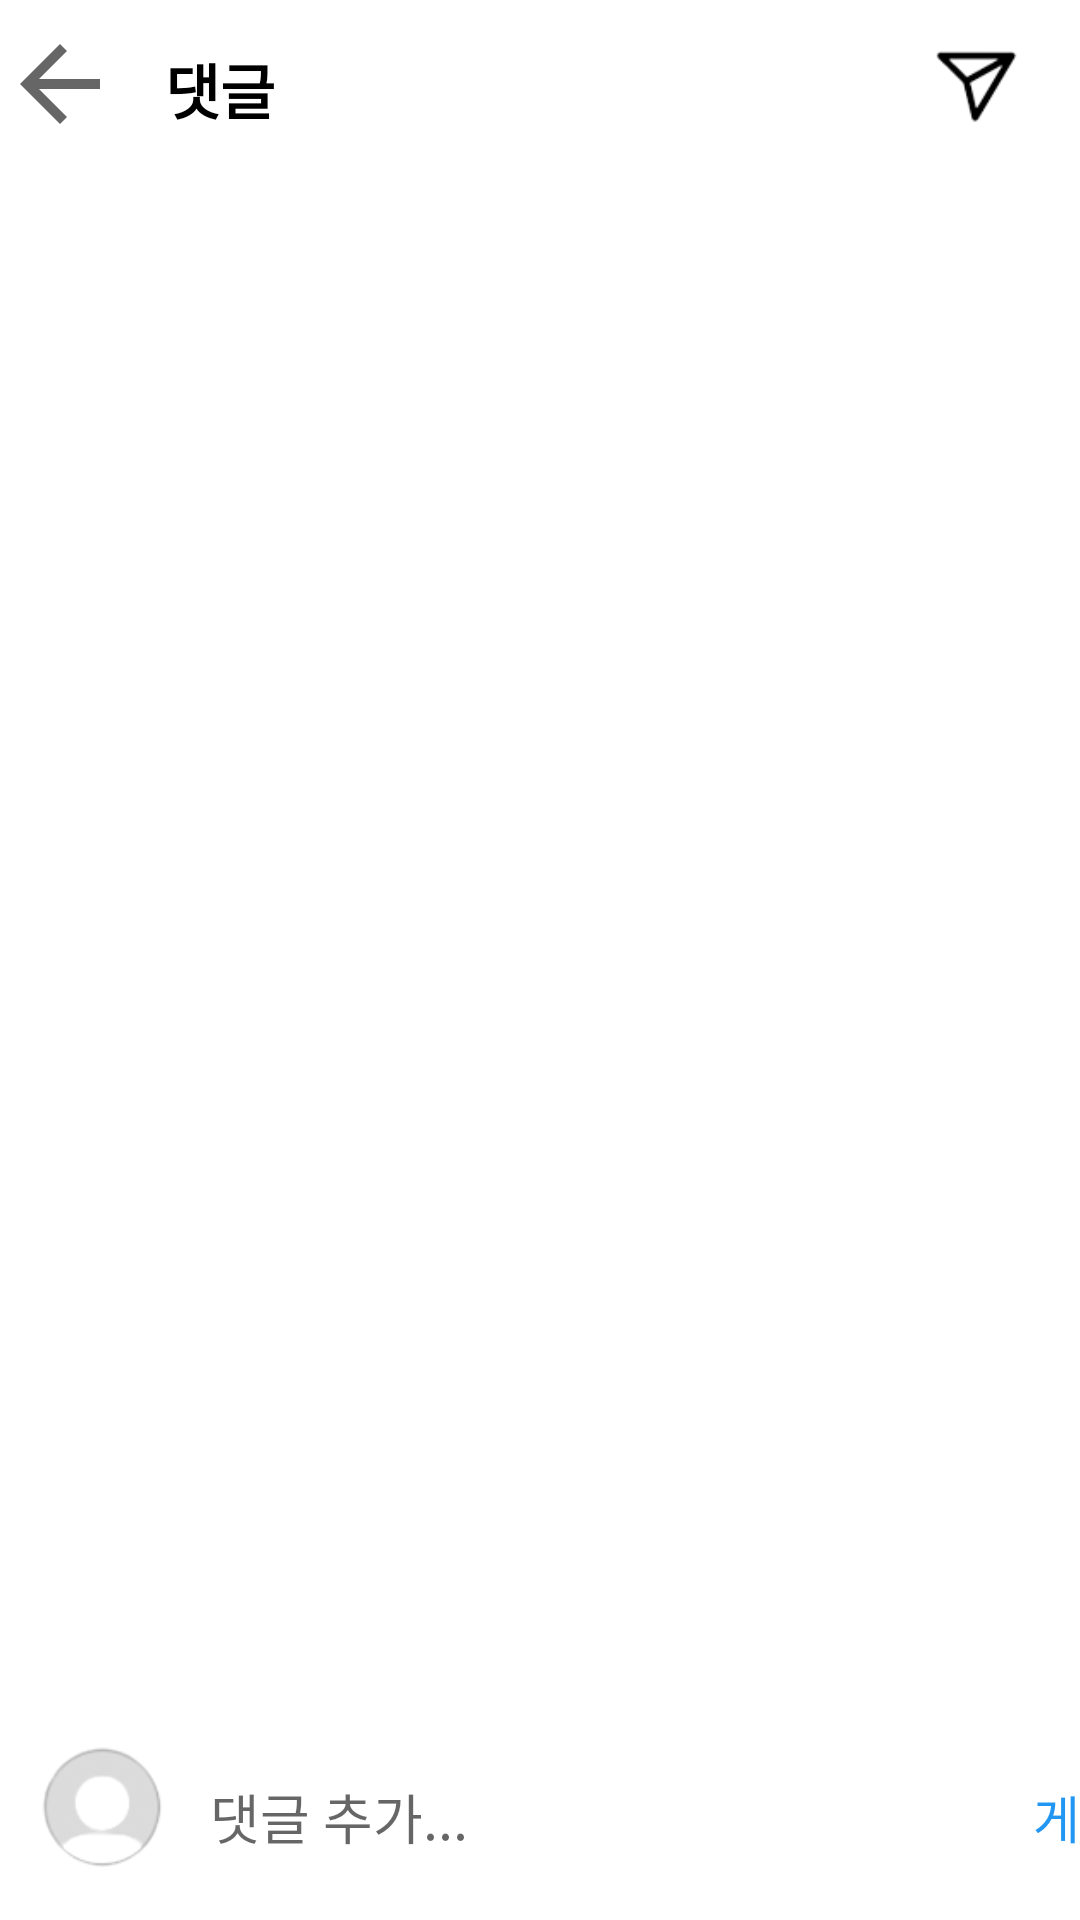

Reconstruct the res/layout file that produces this screen, plus the resources it refers to.
<!-- AndroidManifest.xml: application theme AppTheme -->
<!-- res/layout/fragment_contents.xml -->
<?xml version="1.0" encoding="utf-8"?>
<FrameLayout xmlns:android="http://schemas.android.com/apk/res/android"
    xmlns:app="http://schemas.android.com/apk/res-auto"
    xmlns:tools="http://schemas.android.com/tools"
    android:layout_width="match_parent"
    android:layout_height="match_parent"
    android:background="@color/white">

    <androidx.constraintlayout.widget.ConstraintLayout
        android:layout_width="match_parent"
        android:layout_height="match_parent">

        <androidx.constraintlayout.widget.ConstraintLayout
            android:id="@+id/constraintLayout8"
            android:layout_width="match_parent"
            android:layout_height="?actionBarSize"
            app:layout_constraintEnd_toEndOf="parent"
            app:layout_constraintStart_toStartOf="parent"
            app:layout_constraintTop_toTopOf="parent">

            <TextView
                android:id="@+id/contents_txt"
                android:layout_width="wrap_content"
                android:layout_height="wrap_content"
                android:layout_marginStart="15dp"
                android:layout_marginTop="15dp"
                android:gravity="center"
                android:text="댓글"
                android:textColor="#000000"
                android:textSize="20dp"
                android:textStyle="bold"
                app:layout_constraintBottom_toBottomOf="parent"
                app:layout_constraintEnd_toEndOf="parent"
                app:layout_constraintHorizontal_bias="0.0"
                app:layout_constraintStart_toEndOf="@+id/contents_back_btn"
                app:layout_constraintTop_toTopOf="parent"
                app:layout_constraintVertical_bias="0.0" />

            <ImageView
                android:id="@+id/contents_back_btn"
                android:layout_width="40dp"
                android:layout_height="40dp"
                app:layout_constraintBottom_toBottomOf="parent"
                app:layout_constraintEnd_toEndOf="parent"
                app:layout_constraintHorizontal_bias="0.0"
                app:layout_constraintStart_toStartOf="parent"
                app:layout_constraintTop_toTopOf="parent"
                app:srcCompat="?attr/actionModeCloseDrawable" />

            <ImageView
                android:id="@+id/contents_send_msg_btn"
                android:layout_width="40dp"
                android:layout_height="40dp"
                android:scaleType="centerInside"
                app:layout_constraintBottom_toBottomOf="parent"
                app:layout_constraintEnd_toEndOf="parent"
                app:layout_constraintHorizontal_bias="0.942"
                app:layout_constraintStart_toEndOf="@+id/contents_txt"
                app:layout_constraintTop_toTopOf="parent"
                app:srcCompat="@drawable/ic_message" />
        </androidx.constraintlayout.widget.ConstraintLayout>

        <androidx.constraintlayout.widget.ConstraintLayout
            android:id="@+id/constraintLayout5"
            android:layout_width="410dp"
            android:layout_height="765dp"
            android:visibility="visible"
            app:layout_constraintBottom_toTopOf="@+id/constraintLayout9"
            app:layout_constraintEnd_toEndOf="parent"
            app:layout_constraintHorizontal_bias="0.0"
            app:layout_constraintStart_toStartOf="parent"
            app:layout_constraintTop_toBottomOf="@+id/constraintLayout8"
            app:layout_constraintVertical_bias="0.0">

            <androidx.recyclerview.widget.RecyclerView
                android:id="@+id/contents_list"
                android:layout_width="match_parent"
                android:layout_height="wrap_content"
                android:layout_marginTop="15dp"
                android:visibility="visible"
                app:layoutManager="androidx.recyclerview.widget.LinearLayoutManager"
                app:layout_constraintBottom_toBottomOf="parent"
                app:layout_constraintEnd_toEndOf="parent"
                app:layout_constraintHorizontal_bias="0.0"
                app:layout_constraintStart_toStartOf="parent"
                app:layout_constraintTop_toTopOf="parent"
                app:layout_constraintVertical_bias="0.0"
                tools:listitem="@layout/contents_item">

            </androidx.recyclerview.widget.RecyclerView>

        </androidx.constraintlayout.widget.ConstraintLayout>

        <androidx.constraintlayout.widget.ConstraintLayout
            android:id="@+id/constraintLayout9"
            android:layout_width="match_parent"
            android:layout_height="wrap_content"
            android:visibility="visible"
            app:layout_constraintBottom_toBottomOf="parent"
            app:layout_constraintEnd_toEndOf="parent"
            app:layout_constraintStart_toStartOf="parent"
            android:background="@color/white">

            <ImageView
                android:id="@+id/contents_user_icon2"
                android:layout_width="70dp"
                android:layout_height="70dp"
                app:layout_constraintBottom_toBottomOf="parent"
                app:layout_constraintEnd_toEndOf="parent"
                app:layout_constraintHorizontal_bias="0.0"
                app:layout_constraintStart_toStartOf="parent"
                app:layout_constraintTop_toTopOf="parent"
                app:layout_constraintVertical_bias="0.0"
                app:srcCompat="@drawable/ic_mypage" />

            <EditText
                android:id="@+id/contents_add_txt"
                android:layout_width="290dp"
                android:layout_height="51dp"
                android:layout_marginTop="10dp"
                android:background="@android:color/transparent"
                android:ems="10"
                android:hint="댓글 추가..."
                android:inputType="textPersonName"
                app:layout_constraintBottom_toBottomOf="parent"
                app:layout_constraintEnd_toEndOf="parent"
                app:layout_constraintHorizontal_bias="0.0"
                app:layout_constraintStart_toEndOf="@+id/contents_user_icon2"
                app:layout_constraintTop_toTopOf="parent"
                app:layout_constraintVertical_bias="0.0" />

            <TextView
                android:id="@+id/contents_add_btn"
                android:layout_width="wrap_content"
                android:layout_height="match_parent"
                android:text="게시"
                android:textColor="#2196F3"
                android:textSize="17dp"
                app:layout_constraintBottom_toBottomOf="parent"
                app:layout_constraintEnd_toEndOf="parent"
                app:layout_constraintHorizontal_bias="0.0"
                app:layout_constraintStart_toEndOf="@+id/contents_add_txt"
                app:layout_constraintTop_toTopOf="parent"
                app:layout_constraintVertical_bias="0.51" />
        </androidx.constraintlayout.widget.ConstraintLayout>
    </androidx.constraintlayout.widget.ConstraintLayout>

</FrameLayout>
<!-- res/layout/contents_item.xml (included above) -->
<?xml version="1.0" encoding="utf-8"?>
<androidx.constraintlayout.widget.ConstraintLayout xmlns:android="http://schemas.android.com/apk/res/android"
    xmlns:app="http://schemas.android.com/apk/res-auto"
    android:layout_width="match_parent"
    android:layout_height="wrap_content">

    <ImageView
        android:id="@+id/contents_user_icon"
        android:layout_width="70dp"
        android:layout_height="70dp"
        app:layout_constraintBottom_toBottomOf="parent"
        app:layout_constraintEnd_toEndOf="parent"
        app:layout_constraintHorizontal_bias="0.0"
        app:layout_constraintStart_toStartOf="parent"
        app:layout_constraintTop_toTopOf="parent"
        app:layout_constraintVertical_bias="0.0"
        app:srcCompat="@drawable/ic_mypage" />

    <TextView
        android:id="@+id/contents_nick"
        android:layout_width="wrap_content"
        android:layout_height="wrap_content"
        android:layout_marginStart="10dp"
        android:layout_marginTop="15dp"
        android:text="닉네임"
        android:textColor="#000000"
        android:textStyle="bold"
        app:layout_constraintBottom_toBottomOf="parent"
        app:layout_constraintEnd_toEndOf="parent"
        app:layout_constraintHorizontal_bias="0.0"
        app:layout_constraintStart_toEndOf="@+id/contents_user_icon"
        app:layout_constraintTop_toTopOf="parent"
        app:layout_constraintVertical_bias="0.0" />

    <TextView
        android:id="@+id/contents_text"
        android:layout_width="wrap_content"
        android:layout_height="wrap_content"
        android:layout_marginStart="10dp"
        android:layout_marginTop="10dp"
        android:text="TextView"
        android:textColor="#000000"
        app:layout_constraintBottom_toBottomOf="parent"
        app:layout_constraintEnd_toEndOf="parent"
        app:layout_constraintHorizontal_bias="0.0"
        app:layout_constraintStart_toEndOf="@+id/contents_user_icon"
        app:layout_constraintTop_toBottomOf="@+id/contents_nick"
        app:layout_constraintVertical_bias="0.0" />

    <TextView
        android:id="@+id/contents_time"
        android:layout_width="wrap_content"
        android:layout_height="wrap_content"
        android:layout_marginStart="10dp"
        android:layout_marginTop="15dp"
        android:text="기간"
        app:layout_constraintEnd_toEndOf="parent"
        app:layout_constraintHorizontal_bias="0.0"
        app:layout_constraintStart_toEndOf="@+id/contents_nick"
        app:layout_constraintTop_toTopOf="parent" />

    <ImageView
        android:id="@+id/contents_like"
        android:layout_width="30dp"
        android:layout_height="30dp"
        android:layout_marginTop="15dp"
        android:alpha="0.5"
        app:layout_constraintBottom_toBottomOf="parent"
        app:layout_constraintEnd_toEndOf="parent"
        app:layout_constraintHorizontal_bias="0.876"
        app:layout_constraintStart_toEndOf="@+id/contents_time"
        app:layout_constraintTop_toTopOf="parent"
        app:layout_constraintVertical_bias="0.015"
        app:srcCompat="@drawable/ic_alarm" />

    <TextView
        android:id="@+id/contents_like_cnt"
        android:layout_width="wrap_content"
        android:layout_height="wrap_content"
        android:text="좋아요 갯수"
        android:textSize="12dp"
        app:layout_constraintEnd_toEndOf="parent"
        app:layout_constraintHorizontal_bias="0.931"
        app:layout_constraintStart_toEndOf="@+id/contents_text"
        app:layout_constraintTop_toBottomOf="@+id/contents_like" />

    <TextView
        android:id="@+id/contents_add"
        android:layout_width="wrap_content"
        android:layout_height="wrap_content"
        android:layout_marginStart="10dp"
        android:layout_marginTop="15dp"
        android:text="답글 달기"
        app:layout_constraintBottom_toBottomOf="parent"
        app:layout_constraintEnd_toEndOf="parent"
        app:layout_constraintHorizontal_bias="0.202"
        app:layout_constraintStart_toStartOf="parent"
        app:layout_constraintTop_toBottomOf="@+id/contents_user_icon"
        app:layout_constraintVertical_bias="1.0" />

    <TextView
        android:id="@+id/contents_send"
        android:layout_width="wrap_content"
        android:layout_height="wrap_content"
        android:layout_marginStart="8dp"
        android:layout_marginTop="12dp"
        android:text="보내기"
        app:layout_constraintBottom_toBottomOf="parent"
        app:layout_constraintEnd_toEndOf="parent"
        app:layout_constraintHorizontal_bias="0.087"
        app:layout_constraintStart_toEndOf="@+id/contents_add"
        app:layout_constraintTop_toBottomOf="@+id/contents_user_icon"
        app:layout_constraintVertical_bias="1.0" />
</androidx.constraintlayout.widget.ConstraintLayout>
<!-- resources referenced by this layout -->
<resources>
  <color name="white">#FFFFFF</color>
  <!-- drawable ic_alarm: png bitmap (drawable, 2253 bytes) -->
  <!-- drawable ic_message: png bitmap (drawable, 1814 bytes) -->
  <!-- drawable ic_mypage: png bitmap (drawable, 4435 bytes) -->
  <style name="AppTheme" parent="Theme.AppCompat.DayNight">
          <item name="colorPrimary">@color/colorPrimary</item>
          <item name="colorPrimaryDark">@color/colorPrimaryDark</item>
          <item name="colorAccent">@color/black</item>
      </style>
  <color name="colorPrimary">#fcfcfc</color>
  <color name="colorPrimaryDark">#889dfe</color>
  <color name="black">#000000</color>
</resources>
